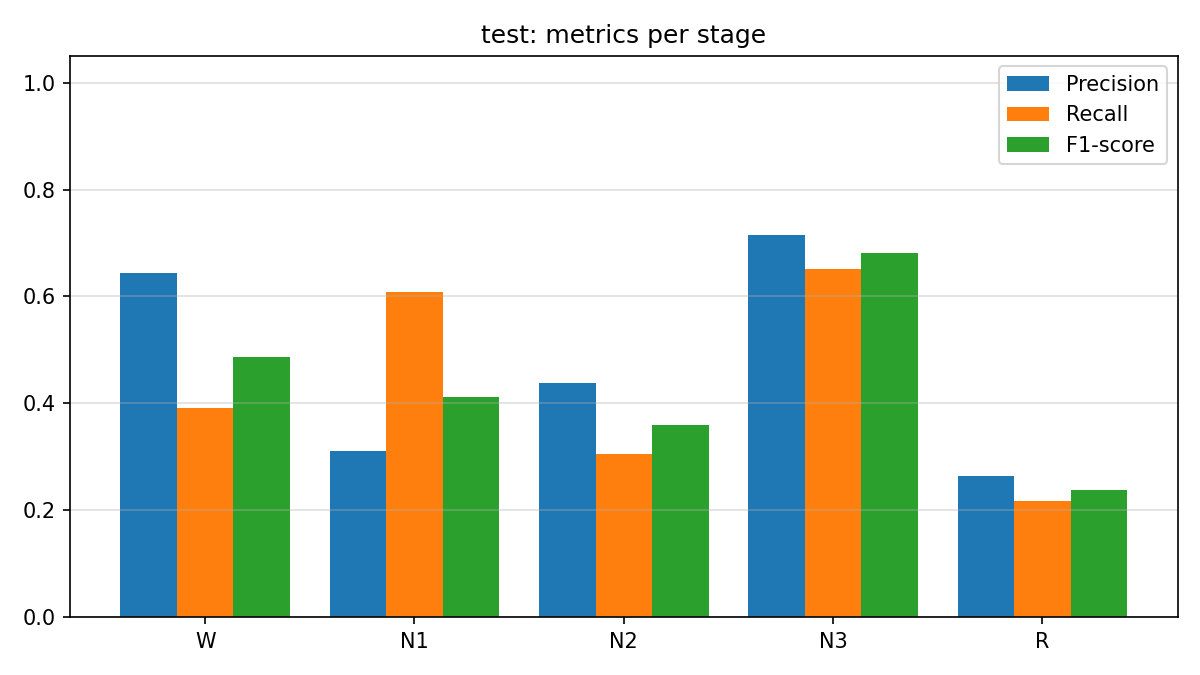

Values plotted in this chart, from the file beside it:
stage, precision, recall, f1_score, support
W, 0.6429, 0.3913, 0.4865, 23
N1, 0.3111, 0.6087, 0.4118, 23
N2, 0.4375, 0.3043, 0.359, 23
N3, 0.7143, 0.6522, 0.6818, 23
R, 0.2632, 0.2174, 0.2381, 23
